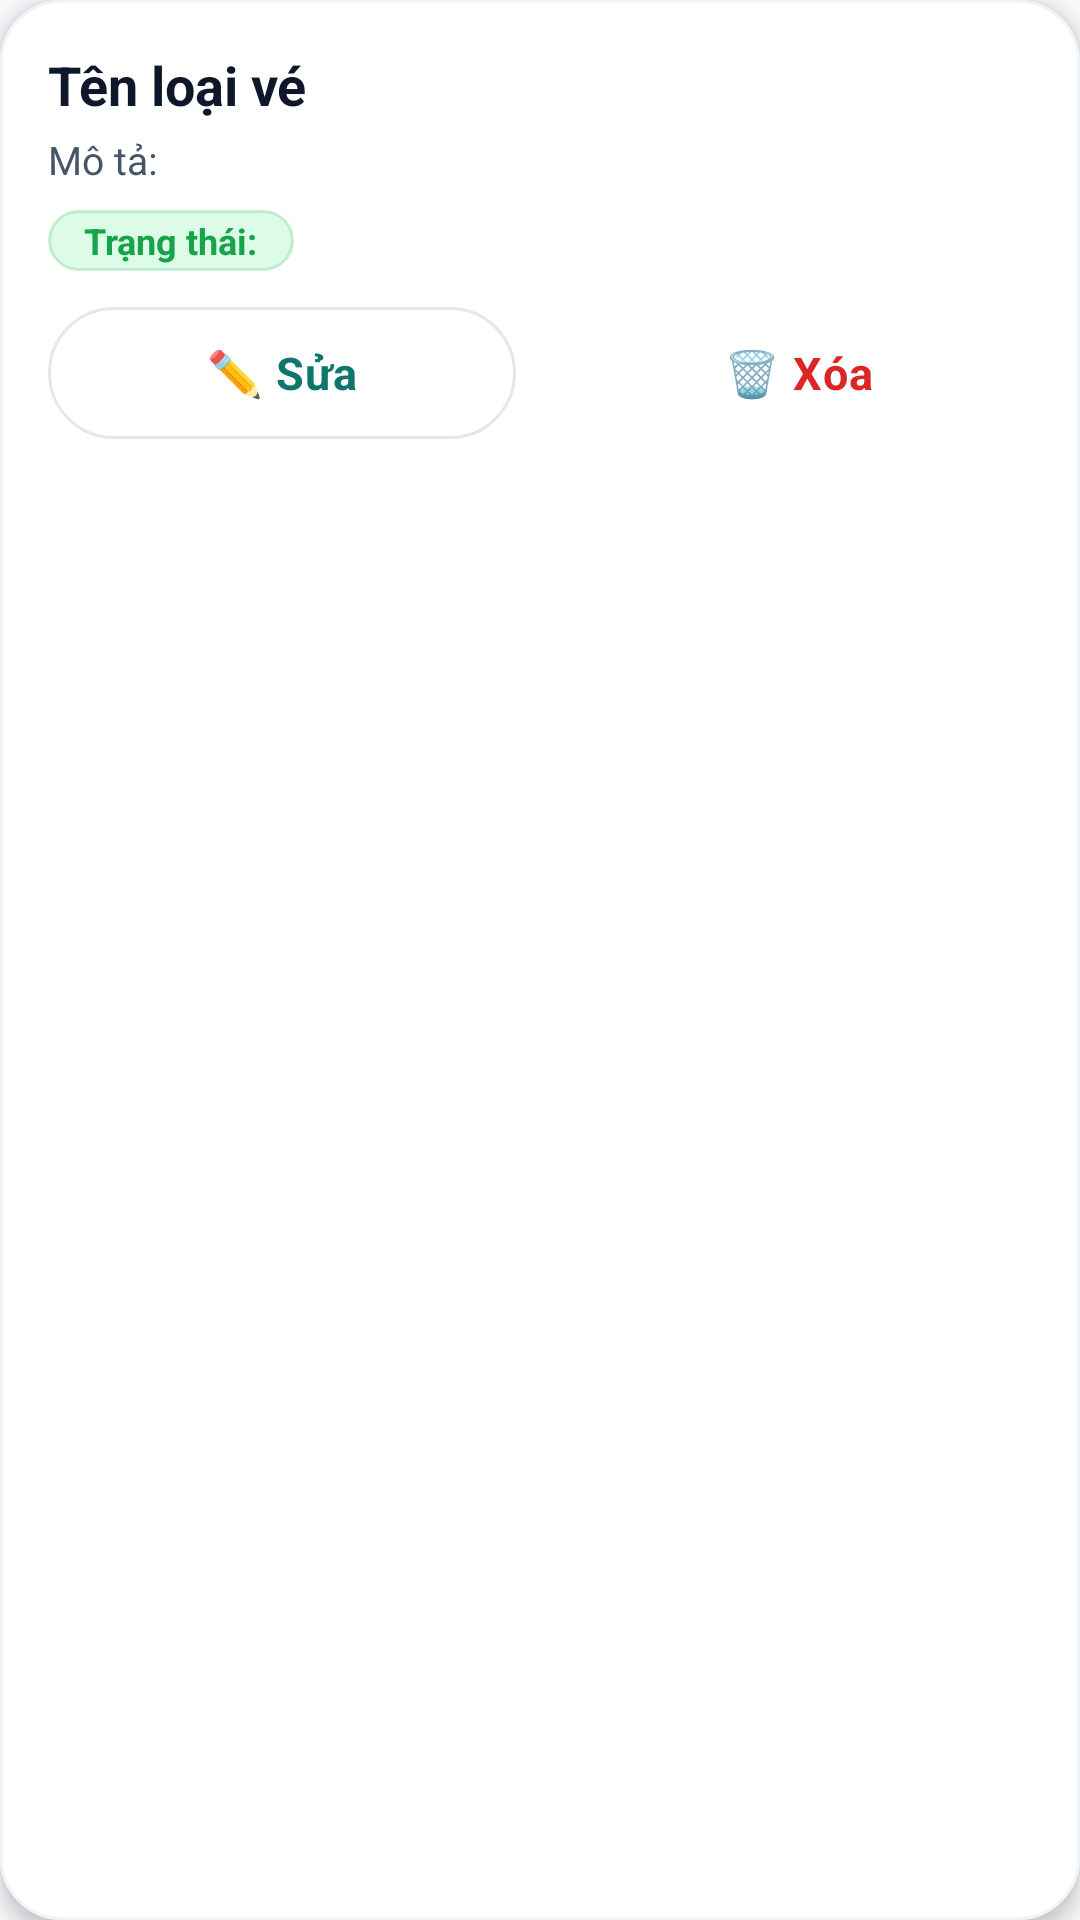

Layout XML and referenced resources for this Android screen:
<!-- AndroidManifest.xml: application theme Theme.Quan_Ly_Ban_Ve -->
<!-- res/layout/admin_item_loai_ve_quan_ly.xml -->
<?xml version="1.0" encoding="utf-8"?>
<LinearLayout xmlns:android="http://schemas.android.com/apk/res/android"
    android:layout_width="match_parent"
    android:layout_height="wrap_content"
    android:layout_marginStart="@dimen/space_sm"
    android:layout_marginTop="@dimen/space_sm"
    android:layout_marginEnd="@dimen/space_sm"
    android:background="@drawable/bg_card_modern"
    android:elevation="@dimen/elevation_md"
    android:foreground="@drawable/bg_ripple_bounded"
    android:orientation="vertical"
    android:padding="@dimen/card_padding">

    <TextView
        android:id="@+id/lblTenLoaiVe"
        android:layout_width="match_parent"
        android:layout_height="wrap_content"
        android:text="Tên loại vé"
        style="@style/App.Text.Title" />

    <TextView
        android:id="@+id/lblMoTa"
        android:layout_width="match_parent"
        android:layout_height="wrap_content"
        android:layout_marginTop="@dimen/space_xs"
        android:maxLines="2"
        android:ellipsize="end"
        android:text="Mô tả:"
        style="@style/App.Text.BodySm" />

    <TextView
        android:id="@+id/lblTrangThai"
        android:layout_width="wrap_content"
        android:layout_height="wrap_content"
        android:layout_marginTop="@dimen/space_sm"
        android:background="@drawable/bg_badge_success"
        android:paddingStart="@dimen/space_md"
        android:paddingTop="@dimen/space_xxs"
        android:paddingEnd="@dimen/space_md"
        android:paddingBottom="@dimen/space_xxs"
        android:text="Trạng thái:"
        android:textColor="@color/mauThanhCong"
        android:textSize="@dimen/text_small"
        android:textStyle="bold" />

    <LinearLayout
        android:layout_width="match_parent"
        android:layout_height="wrap_content"
        android:layout_marginTop="@dimen/space_md"
        android:orientation="horizontal">

        <Button
            android:id="@+id/btnSua"
            style="@style/App.Button.Outline"
            android:layout_width="0dp"
            android:layout_height="@dimen/btn_height_sm"
            android:layout_marginEnd="@dimen/space_sm"
            android:layout_weight="1"
            android:text="✏️ Sửa" />

        <Button
            android:id="@+id/btnXoa"
            style="@style/App.Button.Danger"
            android:layout_width="0dp"
            android:layout_height="@dimen/btn_height_sm"
            android:layout_marginStart="@dimen/space_sm"
            android:layout_weight="1"
            android:text="🗑️ Xóa" />
    </LinearLayout>
</LinearLayout>
<!-- resources referenced by this layout -->
<resources>
  <color name="mauThanhCong">#16A34A</color>
  <dimen name="btn_height_sm">44dp</dimen>
  <dimen name="card_padding">16dp</dimen>
  <dimen name="elevation_md">4dp</dimen>
  <dimen name="space_md">12dp</dimen>
  <dimen name="space_sm">8dp</dimen>
  <dimen name="space_xs">4dp</dimen>
  <dimen name="space_xxs">2dp</dimen>
  <dimen name="text_small">12sp</dimen>
  <!-- drawable bg_badge_success (drawable) -->
  <?xml version="1.0" encoding="utf-8"?>
  <shape xmlns:android="http://schemas.android.com/apk/res/android">
      <solid android:color="@color/mauThanhCongNhat" />
      <corners android:radius="@dimen/radius_pill" />
      <stroke
          android:width="@dimen/border_thin"
          android:color="#3316A34A" />
  </shape>
  <!-- drawable bg_card_modern (drawable) -->
  <?xml version="1.0" encoding="utf-8"?>
  <shape xmlns:android="http://schemas.android.com/apk/res/android">
      <solid android:color="@color/mauNenCard" />
      <corners android:radius="@dimen/radius_xl" />
      <stroke
          android:width="@dimen/border_thin"
          android:color="@color/mauVienNhat" />
  </shape>
  <!-- drawable bg_ripple_bounded (drawable) -->
  <?xml version="1.0" encoding="utf-8"?>
  <ripple xmlns:android="http://schemas.android.com/apk/res/android"
      android:color="@color/mauTimNhat">
      <item android:id="@android:id/mask">
          <shape>
              <solid android:color="@color/white" />
              <corners android:radius="@dimen/radius_xl" />
          </shape>
      </item>
  </ripple>
  <style name="App.Button.Danger">
          <item name="android:background">@drawable/bg_nut_ghost</item>
          <item name="android:textColor">@color/mauNguyHiem</item>
          <item name="android:minHeight">@dimen/btn_height_sm</item>
      </style>
  <style name="App.Button.Outline">
          <item name="android:background">@drawable/bg_nut_outline_selector</item>
          <item name="android:textColor">@color/mauTimChinh</item>
      </style>
  <style name="App.Text.BodySm">
          <item name="android:textSize">@dimen/text_body_sm</item>
          <item name="android:textColor">@color/mauChuPhu</item>
      </style>
  <style name="App.Text.Title">
          <item name="android:textSize">@dimen/text_title</item>
          <item name="android:textStyle">bold</item>
      </style>
  <style name="Theme.Quan_Ly_Ban_Ve" parent="Base.Theme.Quan_Ly_Ban_Ve" />
  <color name="mauThanhCongNhat">#DCFCE7</color>
  <dimen name="radius_pill">100dp</dimen>
  <dimen name="border_thin">1dp</dimen>
  <color name="mauNenCard">#FFFFFF</color>
  <dimen name="radius_xl">20dp</dimen>
  <color name="mauVienNhat">#F1F5F9</color>
  <color name="mauTimNhat">#CCFBF1</color>
  <color name="white">#FFFFFFFF</color>
  <color name="mauNguyHiem">#DC2626</color>
  <color name="mauTimChinh">#0F766E</color>
  <dimen name="text_body_sm">13sp</dimen>
  <color name="mauChuPhu">#475569</color>
  <dimen name="text_title">18sp</dimen>
  <color name="mauVien">#E2E8F0</color>
  <color name="mauNenChinh">#F8FAFC</color>
  <color name="mauTimDam">#115E59</color>
  <color name="mauCamChinh">#F97316</color>
  <color name="mauChuChinh">#0F172A</color>
  <style name="App.Button.Primary">
          <item name="android:background">@drawable/bg_nut_chinh_selector</item>
          <item name="android:textColor">@color/white</item>
          <item name="android:elevation">@dimen/elevation_md</item>
      </style>
  <color name="mauChuMo">#94A3B8</color>
  <dimen name="text_body_lg">15sp</dimen>
  <dimen name="input_height">54dp</dimen>
  <dimen name="space_lg">16dp</dimen>
  <color name="mauNutTat">#CBD5E1</color>
  <color name="mauCamDam">#EA580C</color>
  <color name="gradientTimCamBatDau">#0F766E</color>
  <color name="gradientTimCamKetThuc">#14B8A6</color>
  <dimen name="radius_lg">16dp</dimen>
  <dimen name="border_medium">1.5dp</dimen>
</resources>
